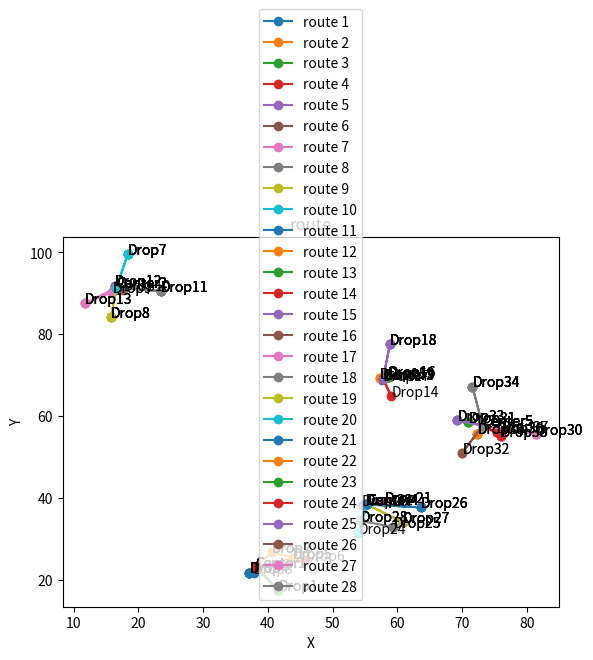

Reproduce this figure in Python.
import random
from collections import defaultdict
import matplotlib.pyplot as plt
import math
import heapq
# 假设的一些常量
MAX_LOAD = 10  # 无人机最大携带物品数量
MAX_DISTANCE = 20  # 最大往返距离
n_centers = 5
SPEED = 60  # 速度为60公里/小时
DELIVERY_TIME = {'普通': 180, '较紧急': 90, '紧急': 30}  # 最大配送时间，单位分钟
DISTANCE_BETWEEN_POINTS = 10  # 配送中心与卸货点之间的最大距离

# 设置随机种子以保证可复现性
random.seed(41)

# 随机生成n个配送中心的坐标
def generate_centers_and_drops(n):
    centers_coords = {f'Center{i+1}': (random.uniform(0, 100), random.uniform(0, 100)) for i in range(n)}
    drop_points_coords = {}
    drop_points = []

    for center, (cx, cy) in centers_coords.items():
        # 每个center随机分配3-7个drop
        mi = random.randint(5, 10)

        for i in range(mi):
            drop_name = f'Drop{len(drop_points) + 1}'
            drop_points.append(drop_name)
            # 生成距离中心点的随机距离和随机角度
            distance = random.uniform(0, DISTANCE_BETWEEN_POINTS)
            angle = random.uniform(0, 2 * math.pi)
            # 根据距离和角度计算新点的坐标
            drop_x = cx + distance * math.cos(angle)
            drop_y = cy + distance * math.sin(angle)
            drop_points_coords[drop_name] = (drop_x, drop_y)

    return centers_coords, drop_points_coords, drop_points

# 生成随机的距离矩阵，包括配送中心到卸货点和卸货点之间的距离
def calculate_distances(centers_coords, drop_points_coords):
    distances = {}
    all_points_coords = {**centers_coords, **drop_points_coords}
    points = list(all_points_coords.keys())
    
    for point1 in points:
        for point2 in points:
            if point1 == point2:
                distances[(point1, point2)] = 0
            else:
                x1, y1 = all_points_coords[point1]
                x2, y2 = all_points_coords[point2]
                distance = ((x1 - x2) ** 2 + (y1 - y2) ** 2) ** 0.5
                distances[(point1, point2)] = distance
    
    return distances


# m_drops = 15
centers_coords, drop_points_coords, drop_points = generate_centers_and_drops(n_centers)

centers = list(centers_coords.keys())



distances = calculate_distances(centers_coords, drop_points_coords)





# 打印距离矩阵
def print_distance_matrix():
    print("距离矩阵：")
    points = list(centers_coords.keys()) + list(drop_points_coords.keys())
    header = "      " + " ".join(f"{point:8}" for point in points)
    print(header)
    for point1 in points:
        row = f"{point1:6}"
        for point2 in points:
            distance = distances.get((point1, point2), float('inf'))
            row += f" {distance:8.2f}"
        print(row)
    print()

# 生成订单
def generate_orders(time_interval):
    orders = []
    print(drop_points)
    for drop in drop_points:
        num_orders = random.randint(0, 5)  # 每个点生成0到3个订单
        for _ in range(num_orders):
            priority = random.choice(list(DELIVERY_TIME.keys()))
            orders.append((drop, priority))
    return orders

# 将订单分配给最近的配送中心
def assign_orders_to_centers(orders):
    center_orders = defaultdict(list)
    for order in orders:
        drop, priority = order
        # 找到离卸货点最近的配送中心
        closest_center = min(centers, key=lambda center: distances[(center, drop)])
        center_orders[closest_center].append(order)
    return center_orders

# 从配送中心分配订单给无人机
import heapq

def assign_orders_to_drones(center_orders, distances, MAX_LOAD, MAX_DISTANCE):
    
    all_paths = []
    
    for center, orders_list in center_orders.items():
        # 使用堆来管理订单，基于与配送中心的距离排序
        orders_heap = []
        for order in orders_list:
            heapq.heappush(orders_heap, (distances[(center, order[0])], order))
        
        drone_path = [center]
        total_distance = 0
        num_orders = 0

        while orders_heap:
            # 检查堆顶订单但不从堆中移除
            _, next_order = orders_heap[0]
            drop, priority = next_order
            
            if len(drone_path) > 1:
                last_drop = drone_path[-1]
                trip_distance = distances[(last_drop, drop)]
                dist_to_center = distances[(center, drop)]

                # 如果到配送中心的距离小于到上一个点的距离，则结束当前无人机的订单处理
                if dist_to_center < trip_distance:
                    # 完成当前无人机路径并打印
                    drone_path.append(center)
                    print(f"无人机从{center}出发的路径: {' -> '.join(drone_path)}，总距离: {total_distance + distances[(last_drop, center)]:.2f}公里")
                    all_paths.append(drone_path)
            
                    # 重置并开始新的无人机路径配置
                    drone_path = [center]
                    total_distance = 0
                    num_orders = 0
                    continue  # 继续处理剩余的订单

            trip_distance = distances[(center, drop)] if len(drone_path) == 1 else distances[(drone_path[-1], drop)]

            # 考虑返回到配送中心的距离
            return_distance = distances[(drop, center)]
            potential_total_distance = total_distance + trip_distance + return_distance
            
            # 检查距离、负载和时间限制
            if num_orders < MAX_LOAD and potential_total_distance <= MAX_DISTANCE:
                # 计算完成当前订单需要的时间
                delivery_time_required = trip_distance / SPEED * 60  # 转换为分钟
                if delivery_time_required <= DELIVERY_TIME[priority]:
                    # 订单符合要求，将其从堆中正式移除
                    heapq.heappop(orders_heap)
                    drone_path.append(drop)
                    total_distance += trip_distance
                    num_orders += 1
                else:
                    # 当前订单无法在优先级时间内完成，跳过该订单
                    break
            else:
                # 达到负载或距离上限，无人机返回中心
                drone_path.append(center)
                print(f"无人机从{center}出发的路径: {' -> '.join(drone_path)}，总距离: {total_distance + distances[(last_drop, center)]:.2f}公里")
                all_paths.append(drone_path)
                
                # 重置并开始新的路径配置
                drone_path = [center]
                total_distance = 0
                num_orders = 0

        # 确保最后一个路径闭合返回到配送中心
        if drone_path[-1] != center:
            drone_path.append(center)
            print(f"无人机从{center}出发的路径: {' -> '.join(drone_path)}，总距离: {total_distance + distances[(drone_path[-2], center)]:.2f}公里")
            all_paths.append(drone_path)

    return all_paths

def calculate_total_distance(all_paths, distances):
    total_distance = 0
    for path in all_paths:
        # 计算单个无人机的往返总距离
        path_distance = 0
        for i in range(len(path) - 1):
            path_distance += distances[(path[i], path[i+1])]
        total_distance += path_distance
    return total_distance


# 绘制所有路径
def plot_all_paths(all_paths):
    # 绘制所有路径
    colors = plt.get_cmap('tab10')

    plt.figure()
    
    # 绘制所有路径
    for idx, path in enumerate(all_paths):
        path_coords = [centers_coords.get(point, drop_points_coords.get(point)) for point in path]
        plt.plot(*zip(*path_coords), marker='o', color=colors(idx % 10), label=f'route {idx+1}')
        for point in path:
            coord = centers_coords.get(point, drop_points_coords.get(point))
            plt.annotate(point, coord)
    
    plt.xlabel('X')
    plt.ylabel('Y')
    plt.title('route')
    plt.legend()
    plt.show()







# 主函数
def main():
    print_distance_matrix()  # 打印距离矩阵
    orders = generate_orders(5)  # 假设每5分钟生成一次订单
    print(orders)
    print('订单数：',len(orders))

    center_orders = assign_orders_to_centers(orders)
    all_paths=assign_orders_to_drones(center_orders,distances,MAX_LOAD,MAX_DISTANCE)
    total_flying_distance = calculate_total_distance(all_paths,distances)
    print('总飞行里程：',total_flying_distance,'公里')
    plot_all_paths(all_paths)

if __name__ == "__main__":
    main()
